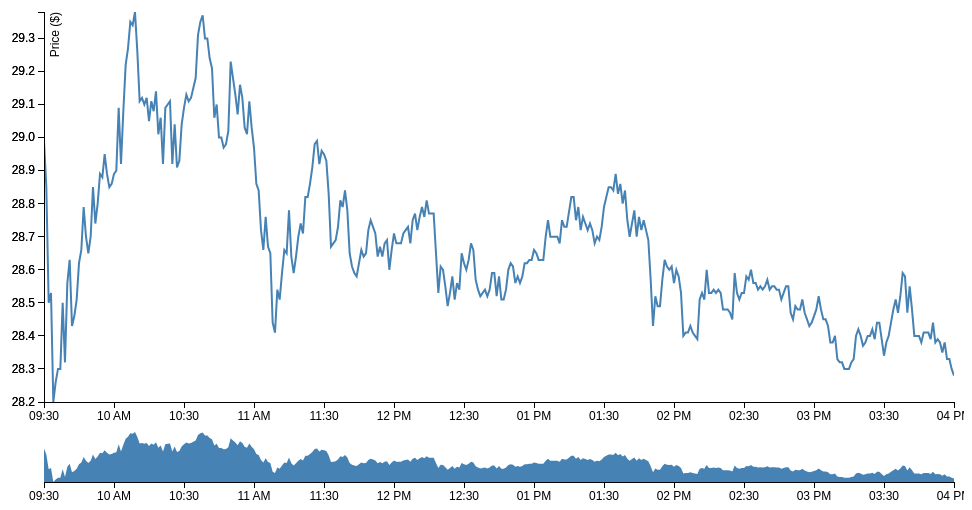
D3 v3 page, settled after 360 driven frames (6 s of simulated time); the page loaded 1 data file(s).



function formatTime(d){
	hours = d.datetime.getHours()	
	ampm = (hours < 12)?"AM":"PM";

	hours =  hours % 12
	hours = hours ? hours : 12; 

	minutes = d.datetime.getMinutes()		
	minutes =  minutes < 10? "0" + minutes : minutes;

	return hours + ":" + minutes + " " + ampm
}

function roundN(x, n){
	return Math.round(((x) + 0.00001) * Math.pow(10,n)) / Math.pow(10,n) 
}

/* 
	get number of times ticker price moved up, down or remained flat
	updown array is composed of only 0,1,-1
*/
function updownCount(search){
	return updown.reduce(function(n, val) {
		return n + (val === search);
	}, 0);
}

// get maximumn consecutive count of "tgt" (1,0,-1) in updown ticker price array
function maxStreakCount(tgt){
	maxLength = 0;
	tempLength = 0;

	for (i = 0; i < updown.length; i++) {
		if (updown[i] == tgt) {
			tempLength++;
		} else {
			tempLength = 0;
		}

		if (tempLength > maxLength) {
			maxLength = tempLength;
		}
	}
	return maxLength;
}

// set up dimensions
var margin = {top: 10, right: 10, bottom: 100, left: 40},
	margin2 = {top: 430, right: 10, bottom: 20, left: 40},
	width = 960 - margin.left - margin.right,
	height = 500 - margin.top - margin.bottom,
	height2 = 500 - margin2.top - margin2.bottom;

var formatDate = d3.time.format("%Y-%m-%d %X"),
	monthDayFormat = d3.time.format("%b %d"),
	bisectDate = d3.bisector(function(d) { return d.datetime; }).left,
    formatValue = d3.format(",.2f"),
    formatCurrency = function(d) { return "$" + formatValue(d); };

// create scale objects
var x = d3.time.scale().range([0, width]),
    x2 = d3.time.scale().range([0, width]),
    y = d3.scale.linear().range([height, 0]),
    y2 = d3.scale.linear().range([height2, 0]);

var xAxis = d3.svg.axis().scale(x).orient("bottom"),
    xAxis2 = d3.svg.axis().scale(x2).orient("bottom"),
    yAxis = d3.svg.axis().scale(y).orient("left");

var area = d3.svg.area()
    .x(function(d) { return x2(d.datetime); })
    .y0(height2)
    .y1(function(d) { return y2(d.price); });

var title = d3.select("body")
	.append("div")
	.attr("width", width)
	.attr("height", height)
	.append("g")
	.attr("transform", "translate(" + margin2.left + "," + margin.top + ")")
	.append("text")
	.attr("x", (width / 2))             
	.attr("y", 0 - (margin.top / 2))
	.attr("text-anchor", "middle")  
	.style("font-size", "16px") 
	.style("text-decoration", "underline");

// create canvas
var svg = d3.select("body").append("svg")
    .attr("width", width + margin.left + margin.right)
    .attr("height", height + margin.top + margin.bottom);

// clip line within canvas
svg.append("defs").append("clipPath")
	.attr("id", "clip")
	.append("rect")
	.attr("width", width)
	.attr("height", height);

// grouping element used to contain the line (top) graph
var focus = svg.append("g")
    .attr("class", "focus")
    .attr("transform", "translate(" + margin.left + "," + margin.top + ")");

// grouping element used to contain info dashed-line (stock quote and time)
var focus2 = svg.append("g")
    .attr("class", "focus")
    .attr("transform", "translate(" + margin.left + "," + margin.top + ")")
	.style("display", "none");

// grouping element to contain the bottom graph
var context = svg.append("g")
    .attr("class", "context")
    .attr("transform", "translate(" + margin2.left + "," + margin2.top + ")");

var summary = d3.select("body")
	.append("div")
	.attr("class", "summary")
	.append("text").html("<h2>Click and Drag Bottom Chart for Intra-Day Analysis</h2>");

var line = d3.svg.line()
	.x(function(d) { return x(d.datetime); })
	.y(function(d) { return y(d.price); });

// get latest intraday ticker data
d3.tsv("quotedata.tsv", type, function(error, data) {

	var brush = d3.svg.brush()
		.x(x2)
		.on("brushend", pan);
	
	x.domain(d3.extent(data.slice(data.length-390,data.length).map(function(d) { return d.datetime; })));
	y.domain(d3.extent(data.slice(data.length-390,data.length), function(d) { return d.price; }));
	x2.domain(x.domain());
	y2.domain(y.domain());

	focus.append("path")
		.datum(data.slice(data.length-390,data.length))
		.attr("class", "line")
		.attr("d", line);
				  
	focus.append("g")
		.attr("class", "x axis")
		.attr("transform", "translate(0," + height + ")")
		.call(xAxis);

	focus.append("g")
		.attr("class", "y axis")
		.call(yAxis);

	focus.append("g")
		.attr("class", "y axis")
		.call(yAxis)
		.append("text")
		.attr("transform", "rotate(-90)")
		.attr("y", 6)
		.attr("dy", "0.71em")
		.style("text-anchor", "end")
		.text("Price ($)");

	focus2.append("line")
	.attr("class", "x")
	.style("stroke", "blue")
	.style("stroke-dasharray", "3,3")
	.style("opacity", 0.5)
	.attr("y1", 0)
	.attr("y2", height)
	;
		
	focus2.append("circle")
		.attr("r", 5.5);

	focus2.append("text")
		//.attr("x", 9)
		.attr("dx", ".35em")
		.attr("dy", ".35em")
		.style("font-size","2.5em")
		;

	svg.append("rect")
		.attr("class", "overlay")
		.attr("width", width)
		.attr("height", height)
		.attr("transform", "translate(" + margin.left + "," + margin.top + ")")
		.on("mouseover", function() { focus2.style("display", null); })
		.on("touchenter", function() { focus2.style("display", null); })
		.on("mouseout", function() { focus2.style("display", "none"); })
		.on("touchmove",inspect)
		.on("mousemove", inspect);

	function inspect() {
		var x0 = x.invert(d3.mouse(this)[0]),
			i = bisectDate(data, x0, 1),
			d0 = data[i - 1],
			d1 = data[i],
			d = x0 - d0.datetime > d1.datetime - x0 ? d1 : d0;

		focus2.select("line")
			.attr("transform", "translate(" + (x(d.datetime)) + "," + (0) + ")")
			.attr("y1", height)
			.attr("y2", 0);
				
		focus2.select("circle")
			.attr("transform", "translate(" + (x(d.datetime)) + "," + y(d.price) + ")");

		focus2.select("text")
			.attr("transform", "translate(" + x(d.datetime) + ",0)")
			.attr("dx", x(d.datetime) > .8*width?"-7.05em":".35em")
			.text(d.price + " " + formatTime(d));
	}
				
	title.html("<center><h1>" + data[0].symbol + " <b><span style='color:steelblue'>" +  data[data.length-1].price + "</span></b>" +  
	" <span style='color:" + (data[data.length-1].price >= data[data.length-391].price?'green':'red') + " '> " + roundN(data[data.length-1].price - data[data.length-391].price,2) + " (" + roundN(100*( data[data.length-1].price - data[data.length-391].price ) / data[data.length-391].price,2) + "%)</span> "
	+  monthDayFormat(new Date(data[data.length-1].datetime.getYear(), data[data.length-1].datetime.getMonth(), data[data.length-1].datetime.getDate())) + "</h1></center>");

	// get last 390 minutes of most recent ticker data (9:30AM - 4:30PM)
	context.append("path")
		.datum(data.slice(data.length-390,data.length))
		.attr("class", "area")
		.attr("d", area);

	context.append("g")
		.attr("class", "x axis")
		.attr("transform", "translate(0," + height2 + ")")
		.call(xAxis2);

	context.append("g")
		.attr("class", "x brush")
		.call(brush)
		.selectAll("rect")
		.attr("y", -6)
		.attr("height", height2 + 7);
	  
	// pan to view period
	function pan() {
		
		x.domain(brush.empty() ? x2.domain() : brush.extent());

		focus.select(".line")
			.attr("d", line);
		focus.select(".x.axis")
			.call(xAxis);

		var x0 = brush.extent()[0],
			x1 = brush.extent()[1],
			i = bisectDate(data, x0, 1),
			d0 = data[i - 1],
			d1 = data[i]
			,
			i2 = bisectDate(data, x1, 1),
			d0_1 = data[i2 - 1],
			d1_1 = data[i2],
			d = x0 - d0.datetime > 0 ? d1 : d0
		;
					
		if (i2 <= i){
			i2 = i;
			d_end = d1_1;
		}
		else 
			d_end = x1 - d0_1.datetime > d1_1.datetime - x1 ? d1_1 : d0_1;
				
		prices_arr = data.slice(i,i2+1).map(function(d) { return +d.price; })
  
		if  ( ((d_end.datetime-d.datetime)/60000 + 1) < prices_arr.length )
			prices_arr.pop();

		updown = [];

		if (prices_arr.length > 1){
			for (i=1;i<prices_arr.length;i++){
				updown.push(	Math.sign(prices_arr[i] - prices_arr[i-1]) );
			}
		}
	
		// populate summary statistics table
		summary.html(
			"<span style='color:" + (d_end.price >= d.price?'green':'red') + "'>"+ roundN(d_end.price - d.price,2)  + " (" + roundN( 100 * ( prices_arr[prices_arr.length - 1] - prices_arr[0] ) / prices_arr[0],2) + "%)</span> " 
			+ formatTime(d) + "-" + formatTime(d_end)
			+ " <b>(" + ((d_end.datetime-d.datetime)/60000) + " minutes)</b><br/><br/>" 

			+ "<table class='summary'>"
			+ "<tr><td>High</td><td class='stats'>" + d3.max(prices_arr) + "</td></tr>"
			+ "<tr><td>Low</td><td class='stats'>" + d3.min(prices_arr)  + "</td></tr>"
			+ "<tr><td>Mean</td><td class='stats'>" + roundN(d3.mean(prices_arr),2)  + "</td></tr>"

			+ "<tr><td>Start Price</td><td class='stats'>" + d.price   + "</td></tr>"
			+ "<tr><td>End Price</td><td class='stats'>" + d_end.price  + "</td></tr>"
			+ "<tr><td>Up</td><td class='stats'>" + updownCount(1)  + "</td></tr>"
			+ "<tr><td>Down</td><td class='stats'>" + updownCount(-1)  + "</td></tr>"
			+ "<tr><td>Flat</td><td class='stats'>" + updownCount(0)  + "</td></tr>"
			+ "<tr><td>Up+Flat (%)</td><td class='stats'>" + roundN(100*(updownCount(0)+updownCount(1))/(updownCount(-1)+updownCount(0)+updownCount(1)),2) + "</td></tr>"
			+ "<tr><td>Up Max Streak</td><td class='stats'>" + maxStreakCount(1)  + "</td></tr>"
			+ "<tr><td>Down Max Streak</td><td class='stats'>" + maxStreakCount(-1)  + "</td></tr>"
			+ "<tr><td>Flat Max Streak</td><td class='stats'>" + maxStreakCount(0)  + "</td></tr>"
			+ "</table>"
		);
	} //end of pan()
});

function type(d) {
	d.datetime = formatDate.parse(d.datetime);
	d.price = +d.price;
	return d;
}



### data: quotedata.tsv
symbol	price	datetime
SCTY	22.24	2016-03-28 09:30:00
SCTY	22.44	2016-03-28 09:31:00
SCTY	22.36	2016-03-28 09:32:00
SCTY	22.15	2016-03-28 09:33:00
SCTY	22.12	2016-03-28 09:34:00
SCTY	22.26	2016-03-28 09:35:00
SCTY	22.23	2016-03-28 09:36:00
SCTY	22.06	2016-03-28 09:37:00
SCTY	22.01	2016-03-28 09:38:00
SCTY	22.03	2016-03-28 09:39:00
SCTY	21.83	2016-03-28 09:40:00
SCTY	21.78	2016-03-28 09:41:00
SCTY	21.72	2016-03-28 09:42:00
SCTY	21.91	2016-03-28 09:43:00
SCTY	21.85	2016-03-28 09:44:00
SCTY	21.89	2016-03-28 09:45:00
SCTY	21.94	2016-03-28 09:46:00
SCTY	21.91	2016-03-28 09:47:00
SCTY	21.88	2016-03-28 09:48:00
SCTY	21.84	2016-03-28 09:49:00
SCTY	21.75	2016-03-28 09:50:00
SCTY	21.78	2016-03-28 09:51:00
SCTY	21.8	2016-03-28 09:52:00
SCTY	21.75	2016-03-28 09:53:00
SCTY	21.74	2016-03-28 09:54:00
SCTY	21.83	2016-03-28 09:55:00
SCTY	21.88	2016-03-28 09:56:00
SCTY	21.91	2016-03-28 09:57:00
SCTY	22.1	2016-03-28 09:58:00
SCTY	22.11	2016-03-28 09:59:00
SCTY	22.18	2016-03-28 10:00:00
SCTY	22.25	2016-03-28 10:01:00
SCTY	22.2	2016-03-28 10:02:00
SCTY	22.03	2016-03-28 10:03:00
SCTY	21.96	2016-03-28 10:04:00
SCTY	21.94	2016-03-28 10:05:00
SCTY	21.87	2016-03-28 10:06:00
SCTY	21.83	2016-03-28 10:07:00
SCTY	21.87	2016-03-28 10:08:00
SCTY	21.91	2016-03-28 10:09:00
SCTY	21.97	2016-03-28 10:10:00
SCTY	22.08	2016-03-28 10:11:00
SCTY	22.04	2016-03-28 10:12:00
SCTY	22.1	2016-03-28 10:13:00
SCTY	22.14	2016-03-28 10:14:00
SCTY	22.22	2016-03-28 10:15:00
SCTY	22.18	2016-03-28 10:16:00
SCTY	22.15	2016-03-28 10:17:00
SCTY	22.1	2016-03-28 10:18:00
SCTY	22.09	2016-03-28 10:19:00
SCTY	22.05	2016-03-28 10:20:00
SCTY	22.06	2016-03-28 10:21:00
SCTY	22.01	2016-03-28 10:22:00
SCTY	21.99	2016-03-28 10:23:00
SCTY	21.96	2016-03-28 10:24:00
SCTY	22.06	2016-03-28 10:25:00
SCTY	22.12	2016-03-28 10:26:00
SCTY	22.11	2016-03-28 10:27:00
SCTY	22.04	2016-03-28 10:28:00
SCTY	22.03	2016-03-28 10:29:00
... 4,215 more rows